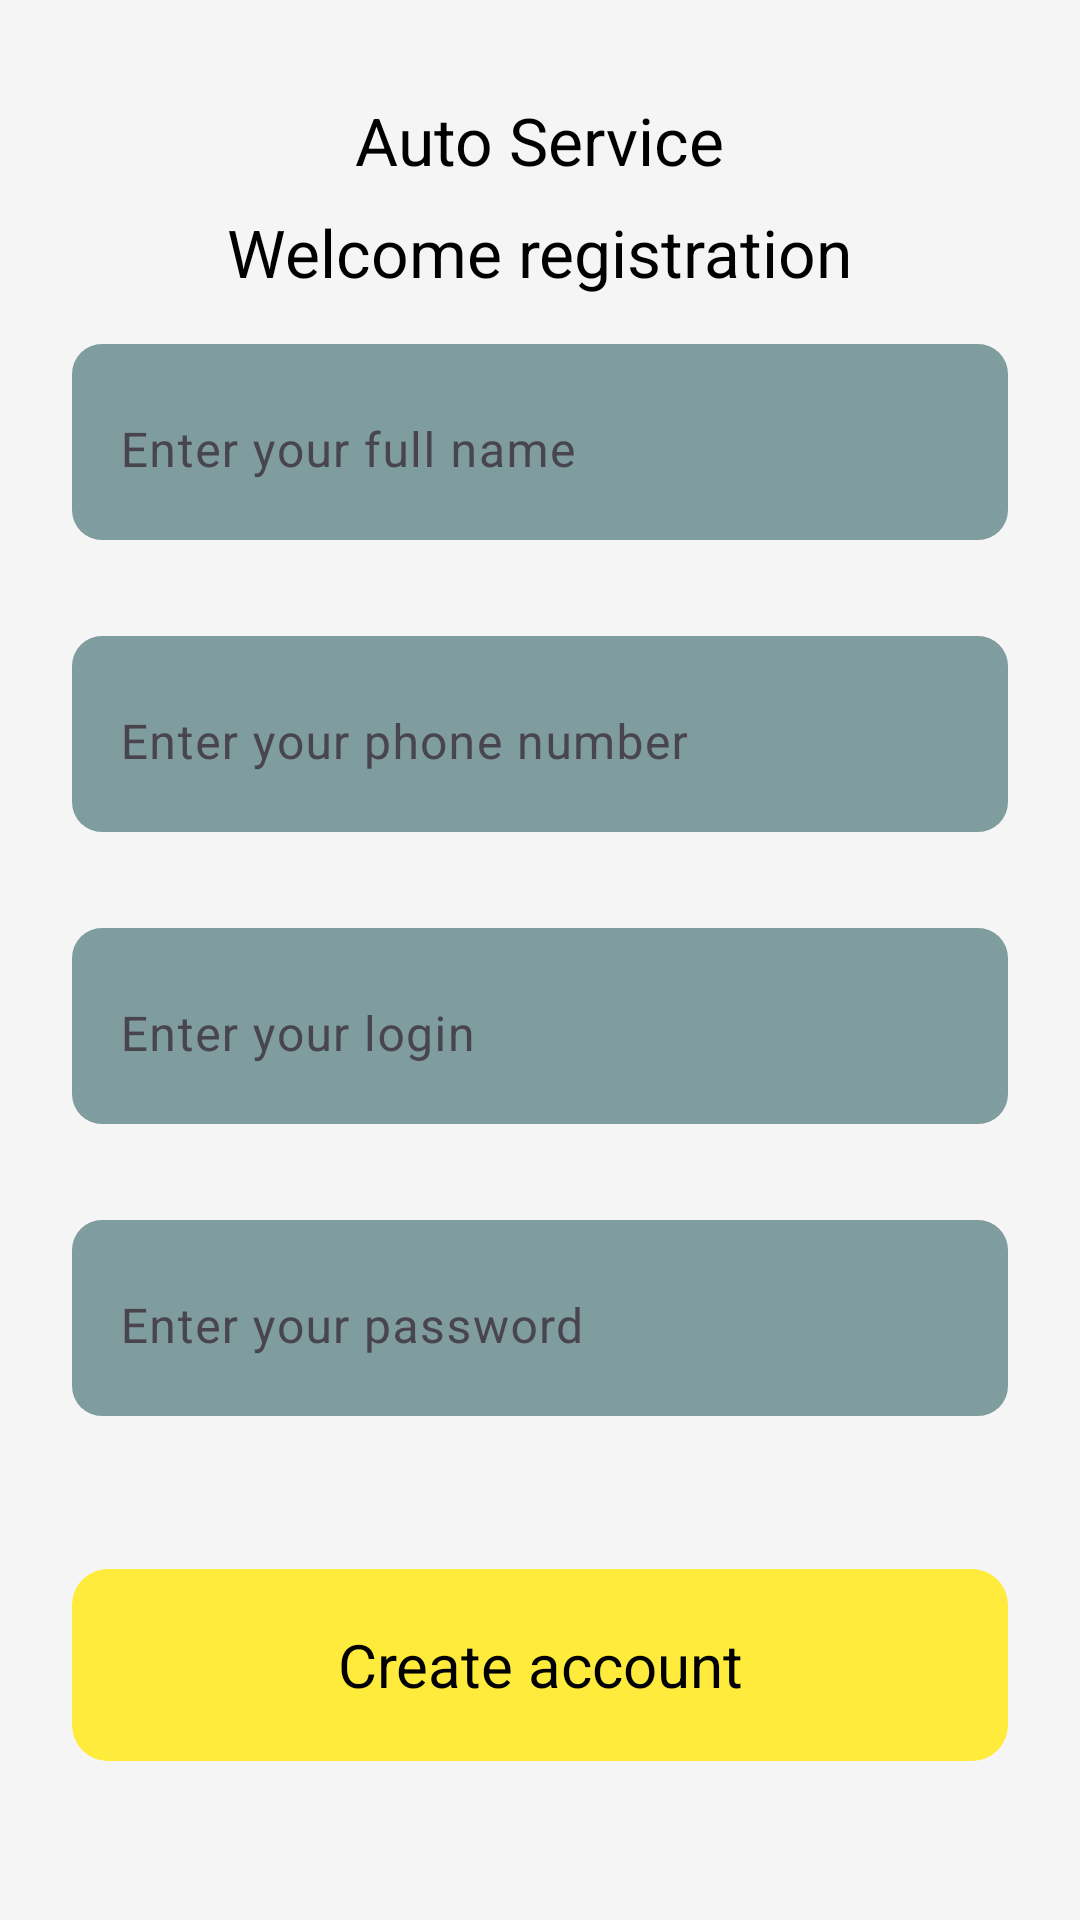

Write the Android layout XML for this screen, with the resource values it uses.
<!-- AndroidManifest.xml: application theme Theme.AutoService -->
<!-- res/layout/activity_registration.xml -->
<?xml version="1.0" encoding="utf-8"?>
<LinearLayout xmlns:android="http://schemas.android.com/apk/res/android"
    xmlns:app="http://schemas.android.com/apk/res-auto"
    xmlns:tools="http://schemas.android.com/tools"
    android:id="@+id/main"
    android:layout_width="match_parent"
    android:layout_height="match_parent"
    android:background="#F5F5F5"
    android:orientation="vertical"
    tools:context=".ui.registration.regist.RegistrationActivity">

    <TextView
        android:id="@+id/textView"
        android:layout_width="wrap_content"
        android:layout_height="wrap_content"
        android:layout_gravity="center_horizontal"
        android:layout_marginTop="32dp"
        android:text="Auto Service"
        android:textColor="@color/black"
        android:textSize="22sp"
        app:layout_constraintBottom_toBottomOf="parent"
        app:layout_constraintEnd_toEndOf="parent"
        app:layout_constraintHorizontal_bias="0.402"
        app:layout_constraintStart_toStartOf="parent" />

    <TextView
        android:id="@+id/textView1"
        android:layout_width="wrap_content"
        android:layout_height="wrap_content"
        android:layout_gravity="center_horizontal"
        android:layout_marginTop="8dp"
        android:text="Welcome registration"
        android:textColor="@color/black"
        android:textSize="22sp"
        app:layout_constraintBottom_toBottomOf="parent"
        app:layout_constraintEnd_toEndOf="parent"
        app:layout_constraintHorizontal_bias="0.402"
        app:layout_constraintStart_toStartOf="parent" />



    <com.google.android.material.textfield.TextInputLayout
        android:id="@+id/sec_input_container1"
        android:layout_width="match_parent"
        android:layout_height="wrap_content"
        android:layout_marginVertical="16dp"
        android:layout_marginStart="24dp"
        android:layout_marginTop="50dp"
        android:layout_marginEnd="24dp"
        android:background="@drawable/background_edittext"
        app:boxStrokeColor="#696C75"
        app:boxStrokeErrorColor="#696C75"
        app:boxStrokeWidth="0dp"
        app:layout_constraintEnd_toEndOf="parent"
        app:layout_constraintStart_toStartOf="parent"
        app:layout_constraintTop_toBottomOf="@+id/textView" >

        <com.google.android.material.textfield.TextInputEditText
            android:id="@+id/edName"
            android:layout_width="match_parent"
            android:layout_height="60dp"
            android:ems="10"
            android:hint="Enter your full name"
            android:inputType="text"
            android:maxLines="1"
            android:textColor="@color/white"
            android:textColorHint="#696C75"
            android:textSize="16sp" />

    </com.google.android.material.textfield.TextInputLayout>


    <com.google.android.material.textfield.TextInputLayout
        android:id="@+id/sec_input_container2"
        android:layout_width="match_parent"
        android:layout_height="wrap_content"
        android:layout_marginVertical="16dp"
        android:layout_marginStart="24dp"
        android:layout_marginTop="50dp"
        android:layout_marginEnd="24dp"
        android:background="@drawable/background_edittext"
        app:boxStrokeColor="#696C75"
        app:boxStrokeErrorColor="#696C75"
        app:boxStrokeWidth="0dp"
        app:layout_constraintEnd_toEndOf="parent"
        app:layout_constraintStart_toStartOf="parent"
        app:layout_constraintTop_toBottomOf="@+id/textView" >

        <com.google.android.material.textfield.TextInputEditText
            android:id="@+id/edPhone"
            android:layout_width="match_parent"
            android:layout_height="60dp"
            android:ems="10"
            android:hint="Enter your phone number"
            android:inputType="number"
            android:maxLines="1"
            android:textColor="@color/white"
            android:textColorHint="#696C75"
            android:textSize="16sp" />

    </com.google.android.material.textfield.TextInputLayout>


    <com.google.android.material.textfield.TextInputLayout
        android:id="@+id/sec_input_container3"
        android:layout_width="match_parent"
        android:layout_height="wrap_content"
        android:layout_marginVertical="16dp"
        android:layout_marginStart="24dp"
        android:layout_marginTop="50dp"
        android:layout_marginEnd="24dp"
        android:background="@drawable/background_edittext"
        app:boxStrokeColor="#696C75"
        app:boxStrokeErrorColor="#696C75"
        app:boxStrokeWidth="0dp"
        app:layout_constraintEnd_toEndOf="parent"
        app:layout_constraintStart_toStartOf="parent"
        app:layout_constraintTop_toBottomOf="@+id/textView" >

        <com.google.android.material.textfield.TextInputEditText
            android:id="@+id/edLogin"
            android:layout_width="match_parent"
            android:layout_height="60dp"
            android:ems="10"
            android:hint="Enter your login"
            android:inputType="text"
            android:maxLines="1"
            android:textColor="@color/white"
            android:textColorHint="#696C75"
            android:textSize="16sp" />

    </com.google.android.material.textfield.TextInputLayout>


    <com.google.android.material.textfield.TextInputLayout
        android:id="@+id/sec_input_container4"
        android:layout_width="match_parent"
        android:layout_height="wrap_content"
        android:layout_marginVertical="16dp"
        android:layout_marginStart="24dp"
        android:layout_marginTop="50dp"
        android:layout_marginEnd="24dp"
        android:background="@drawable/background_edittext"
        app:boxStrokeColor="#696C75"
        app:boxStrokeErrorColor="#696C75"
        app:boxStrokeWidth="0dp"
        app:layout_constraintEnd_toEndOf="parent"
        app:layout_constraintStart_toStartOf="parent"
        app:layout_constraintTop_toBottomOf="@+id/textView" >

        <com.google.android.material.textfield.TextInputEditText
            android:id="@+id/edPassword"
            android:layout_width="match_parent"
            android:layout_height="60dp"
            android:ems="10"
            android:hint="Enter your password"
            android:inputType="textPassword"
            android:maxLines="1"
            android:textColor="@color/white"
            android:textColorHint="#696C75"
            android:textSize="16sp" />

    </com.google.android.material.textfield.TextInputLayout>


    <TextView
        android:id="@+id/btn_create_account"
        android:layout_width="match_parent"
        android:layout_height="64dp"
        android:layout_marginStart="24dp"
        android:layout_marginTop="35dp"
        android:layout_marginEnd="24dp"
        android:background="@drawable/background_textview_btn"
        android:gravity="center"
        android:text="Create account"
        android:textColor="@color/black"
        android:textSize="20dp"
        app:layout_constraintEnd_toEndOf="parent"
        app:layout_constraintStart_toStartOf="parent"
        app:layout_constraintTop_toBottomOf="@+id/first_input_container" />


</LinearLayout>
<!-- resources referenced by this layout -->
<resources>
  <color name="black">#FF000000</color>
  <color name="white">#FFFFFFFF</color>
  <!-- drawable background_edittext (drawable) -->
  <?xml version="1.0" encoding="utf-8"?>
  <selector xmlns:android="http://schemas.android.com/apk/res/android">
  
      <item>
          <shape android:shape="rectangle">
              <corners android:radius="10dp"/>
              <solid android:color="#7F9D9E"/>
          </shape>
      </item>
  </selector>
  <!-- drawable background_textview_btn (drawable) -->
  <?xml version="1.0" encoding="utf-8"?>
  <selector xmlns:android="http://schemas.android.com/apk/res/android">
  
      <item android:state_enabled="true">
          <shape android:shape="rectangle">
              <corners android:radius="12dp"/>
              <solid android:color="#FFEB3B"/>
          </shape>
      </item>
  
      <item  android:state_enabled="false">
          <shape android:shape="rectangle">
              <corners android:radius="12dp"/>
              <solid android:color="#5C5C5A"/>
          </shape>
      </item>
  </selector>
  <style name="Theme.AutoService" parent="Base.Theme.AutoService" />
  <style name="Base.Theme.AutoService" parent="Theme.Material3.DayNight.NoActionBar">
          <item name="colorPrimary">#F5F5F5</item>
          <item name="android:windowLightStatusBar" tools:targetApi="m">true</item>
      </style>
</resources>
